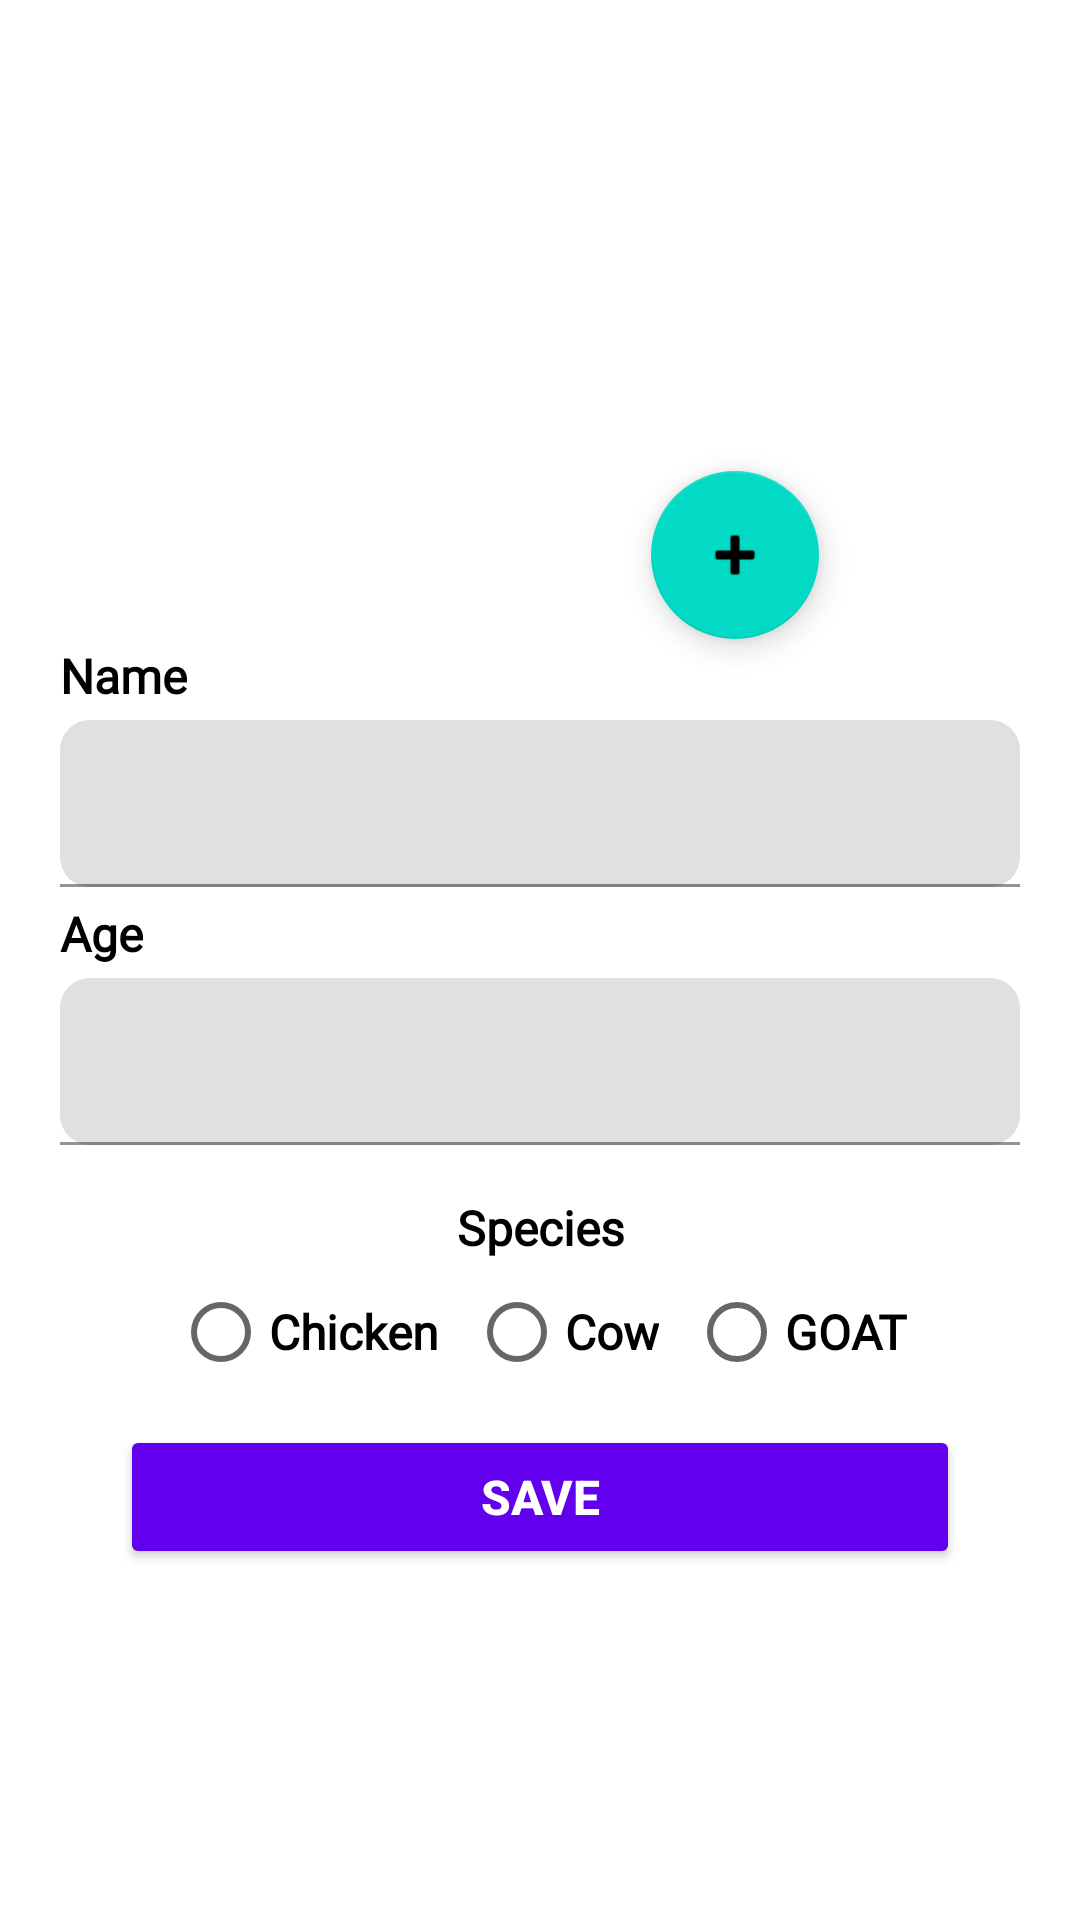

Layout XML and referenced resources for this Android screen:
<!-- AndroidManifest.xml: application theme Theme.VPW2 -->
<!-- res/layout/activity_form.xml -->
<?xml version="1.0" encoding="utf-8"?>
<androidx.constraintlayout.widget.ConstraintLayout xmlns:android="http://schemas.android.com/apk/res/android"
    xmlns:app="http://schemas.android.com/apk/res-auto"
    xmlns:tools="http://schemas.android.com/tools"
    android:layout_width="match_parent"
    android:layout_height="match_parent"
    android:background="#FFFFFF"
    android:backgroundTint="#FFFFFF"
    tools:context=".FormActivity">

    <com.google.android.material.textfield.TextInputLayout
        android:id="@+id/usiaTIL"
        android:layout_width="match_parent"
        android:layout_height="wrap_content"
        android:layout_marginStart="20dp"
        android:layout_marginTop="10dp"
        android:layout_marginEnd="20dp"
        app:boxCornerRadiusBottomEnd="10dp"
        app:boxCornerRadiusBottomStart="10dp"
        app:boxCornerRadiusTopEnd="10dp"
        app:boxCornerRadiusTopStart="10dp"
        app:errorEnabled="true"
        app:layout_constraintEnd_toEndOf="parent"
        app:layout_constraintStart_toStartOf="parent"
        app:layout_constraintTop_toBottomOf="@+id/namaTIL">

        <com.google.android.material.textfield.TextInputEditText
            android:id="@+id/usiaTILs"
            android:layout_width="match_parent"
            android:layout_height="wrap_content"
            tools:ignore="SpeakableTextPresentCheck" />
    </com.google.android.material.textfield.TextInputLayout>

    <com.google.android.material.textfield.TextInputLayout
        android:id="@+id/namaTIL"
        android:layout_width="match_parent"
        android:layout_height="wrap_content"
        android:layout_marginStart="20dp"
        android:layout_marginTop="27dp"
        android:layout_marginEnd="20dp"
        app:boxCornerRadiusBottomEnd="10dp"
        app:boxCornerRadiusBottomStart="10dp"
        app:boxCornerRadiusTopEnd="10dp"
        app:boxCornerRadiusTopStart="10dp"
        app:errorEnabled="true"
        app:layout_constraintEnd_toEndOf="parent"
        app:layout_constraintStart_toStartOf="parent"
        app:layout_constraintTop_toBottomOf="@+id/editimgBTN">

        <com.google.android.material.textfield.TextInputEditText
            android:id="@+id/namaTILs"
            android:layout_width="match_parent"
            android:layout_height="wrap_content"
            tools:ignore="SpeakableTextPresentCheck" />
    </com.google.android.material.textfield.TextInputLayout>

    <Button
        android:id="@+id/saveBTN"
        android:layout_width="match_parent"
        android:layout_height="wrap_content"
        android:layout_marginStart="40dp"
        android:layout_marginTop="7dp"
        android:layout_marginEnd="40dp"
        android:backgroundTint="@color/purple_500"
        android:paddingVertical="5dp"
        android:text="Save"
        android:textColor="#FFFFFF"
        android:textSize="16sp"
        android:textStyle="bold"
        app:cornerRadius="20dp"
        app:layout_constraintEnd_toEndOf="parent"
        app:layout_constraintHorizontal_bias="0.0"
        app:layout_constraintStart_toStartOf="parent"
        app:layout_constraintTop_toBottomOf="@+id/radioGroup"
        tools:ignore="TextContrastCheck" />

    <ImageView
        android:id="@+id/editimgIV"
        android:layout_width="130dp"
        android:layout_height="150dp"
        android:layout_marginTop="35dp"
        android:contentDescription="TODO"
        android:scaleType="fitCenter"
        app:layout_constraintEnd_toEndOf="parent"
        app:layout_constraintStart_toStartOf="parent"
        app:layout_constraintTop_toTopOf="parent"
        tools:srcCompat="@tools:sample/avatars" />

    <com.google.android.material.floatingactionbutton.FloatingActionButton
        android:id="@+id/editimgBTN"
        android:layout_width="wrap_content"
        android:layout_height="wrap_content"
        android:clickable="true"
        app:layout_constraintBottom_toBottomOf="@+id/editimgIV"
        app:layout_constraintEnd_toEndOf="@+id/editimgIV"
        app:layout_constraintHorizontal_bias="0.39"
        app:layout_constraintStart_toEndOf="@+id/editimgIV"
        app:layout_constraintTop_toBottomOf="@+id/editimgIV"
        app:layout_constraintVertical_bias="0.43"
        app:srcCompat="@android:drawable/ic_input_add"
        tools:ignore="SpeakableTextPresentCheck" />

    <TextView
        android:id="@+id/textView2"
        android:layout_width="wrap_content"
        android:layout_height="wrap_content"
        android:layout_marginBottom="4dp"
        android:fontFamily="@font/poppins_medium"
        android:text="Name"
        android:textColor="#000000"
        android:textSize="16sp"
        android:textStyle="bold"
        app:layout_constraintBottom_toTopOf="@+id/namaTIL"
        app:layout_constraintStart_toStartOf="@+id/namaTIL" />

    <TextView
        android:id="@+id/textView4"
        android:layout_width="wrap_content"
        android:layout_height="wrap_content"
        android:layout_marginBottom="4dp"
        android:fontFamily="@font/poppins_medium"
        android:text="Age"
        android:textColor="#000000"
        android:textSize="16sp"
        android:textStyle="bold"
        app:layout_constraintBottom_toTopOf="@+id/usiaTIL"
        app:layout_constraintStart_toStartOf="@+id/usiaTIL" />

    <TextView
        android:id="@+id/textView3"
        android:layout_width="wrap_content"
        android:layout_height="wrap_content"
        android:fontFamily="@font/poppins_medium"
        android:text="Species"
        android:textColor="#000000"
        android:textSize="16sp"
        android:textStyle="bold"
        app:layout_constraintBottom_toTopOf="@+id/radioGroup"
        app:layout_constraintEnd_toEndOf="@+id/radioGroup"
        app:layout_constraintStart_toStartOf="@+id/radioGroup" />

    <RadioGroup
        android:id="@+id/radioGroup"
        android:layout_width="wrap_content"
        android:layout_height="wrap_content"
        android:layout_marginTop="18dp"
        android:orientation="horizontal"
        app:layout_constraintEnd_toEndOf="parent"
        app:layout_constraintStart_toStartOf="parent"
        app:layout_constraintTop_toBottomOf="@+id/usiaTIL">

        <RadioButton
            android:id="@+id/Chicken"
            android:layout_width="wrap_content"
            android:layout_height="wrap_content"
            android:layout_marginHorizontal="5dp"
            android:fontFamily="@font/poppins_medium"
            android:onClick="onRadioButtonClicked"
            android:text="Chicken"
            android:textColor="#000000"
            android:textSize="16sp"
            android:textStyle="bold" />

        <RadioButton
            android:id="@+id/Cow"
            android:layout_width="wrap_content"
            android:layout_height="wrap_content"
            android:layout_marginHorizontal="5dp"
            android:fontFamily="@font/poppins_medium"
            android:onClick="onRadioButtonClicked"
            android:text="Cow"
            android:textColor="#000000"
            android:textSize="16sp"
            android:textStyle="bold" />

        <RadioButton
            android:id="@+id/Goat"
            android:layout_width="wrap_content"
            android:layout_height="wrap_content"
            android:layout_marginHorizontal="5dp"
            android:fontFamily="@font/poppins_medium"
            android:onClick="onRadioButtonClicked"
            android:text="GOAT"
            android:textColor="#000000"
            android:textSize="16sp"
            android:textStyle="bold" />
    </RadioGroup>

</androidx.constraintlayout.widget.ConstraintLayout>
<!-- resources referenced by this layout -->
<resources>
  <style name="Theme.VPW2" parent="Theme.MaterialComponents.DayNight.DarkActionBar">
          
          <item name="colorPrimary">@color/purple_500</item>
          <item name="colorPrimaryVariant">@color/purple_700</item>
          <item name="colorOnPrimary">@color/white</item>
          
          <item name="colorSecondary">@color/teal_200</item>
          <item name="colorSecondaryVariant">@color/teal_700</item>
          <item name="colorOnSecondary">@color/black</item>
          
          <item name="android:statusBarColor" tools:targetApi="l">?attr/colorPrimaryVariant</item>
          
      </style>
  <!-- not gathered from this repository: default colours our renderer supplied (Android Studio template values) -->
  <color name="purple_500">#FF6200EE</color>
  <color name="purple_700">#FF3700B3</color>
  <color name="teal_200">#FF03DAC5</color>
  <color name="teal_700">#FF018786</color>
  <color name="black">#FF000000</color>
  <color name="white">#FFFFFFFF</color>
</resources>
